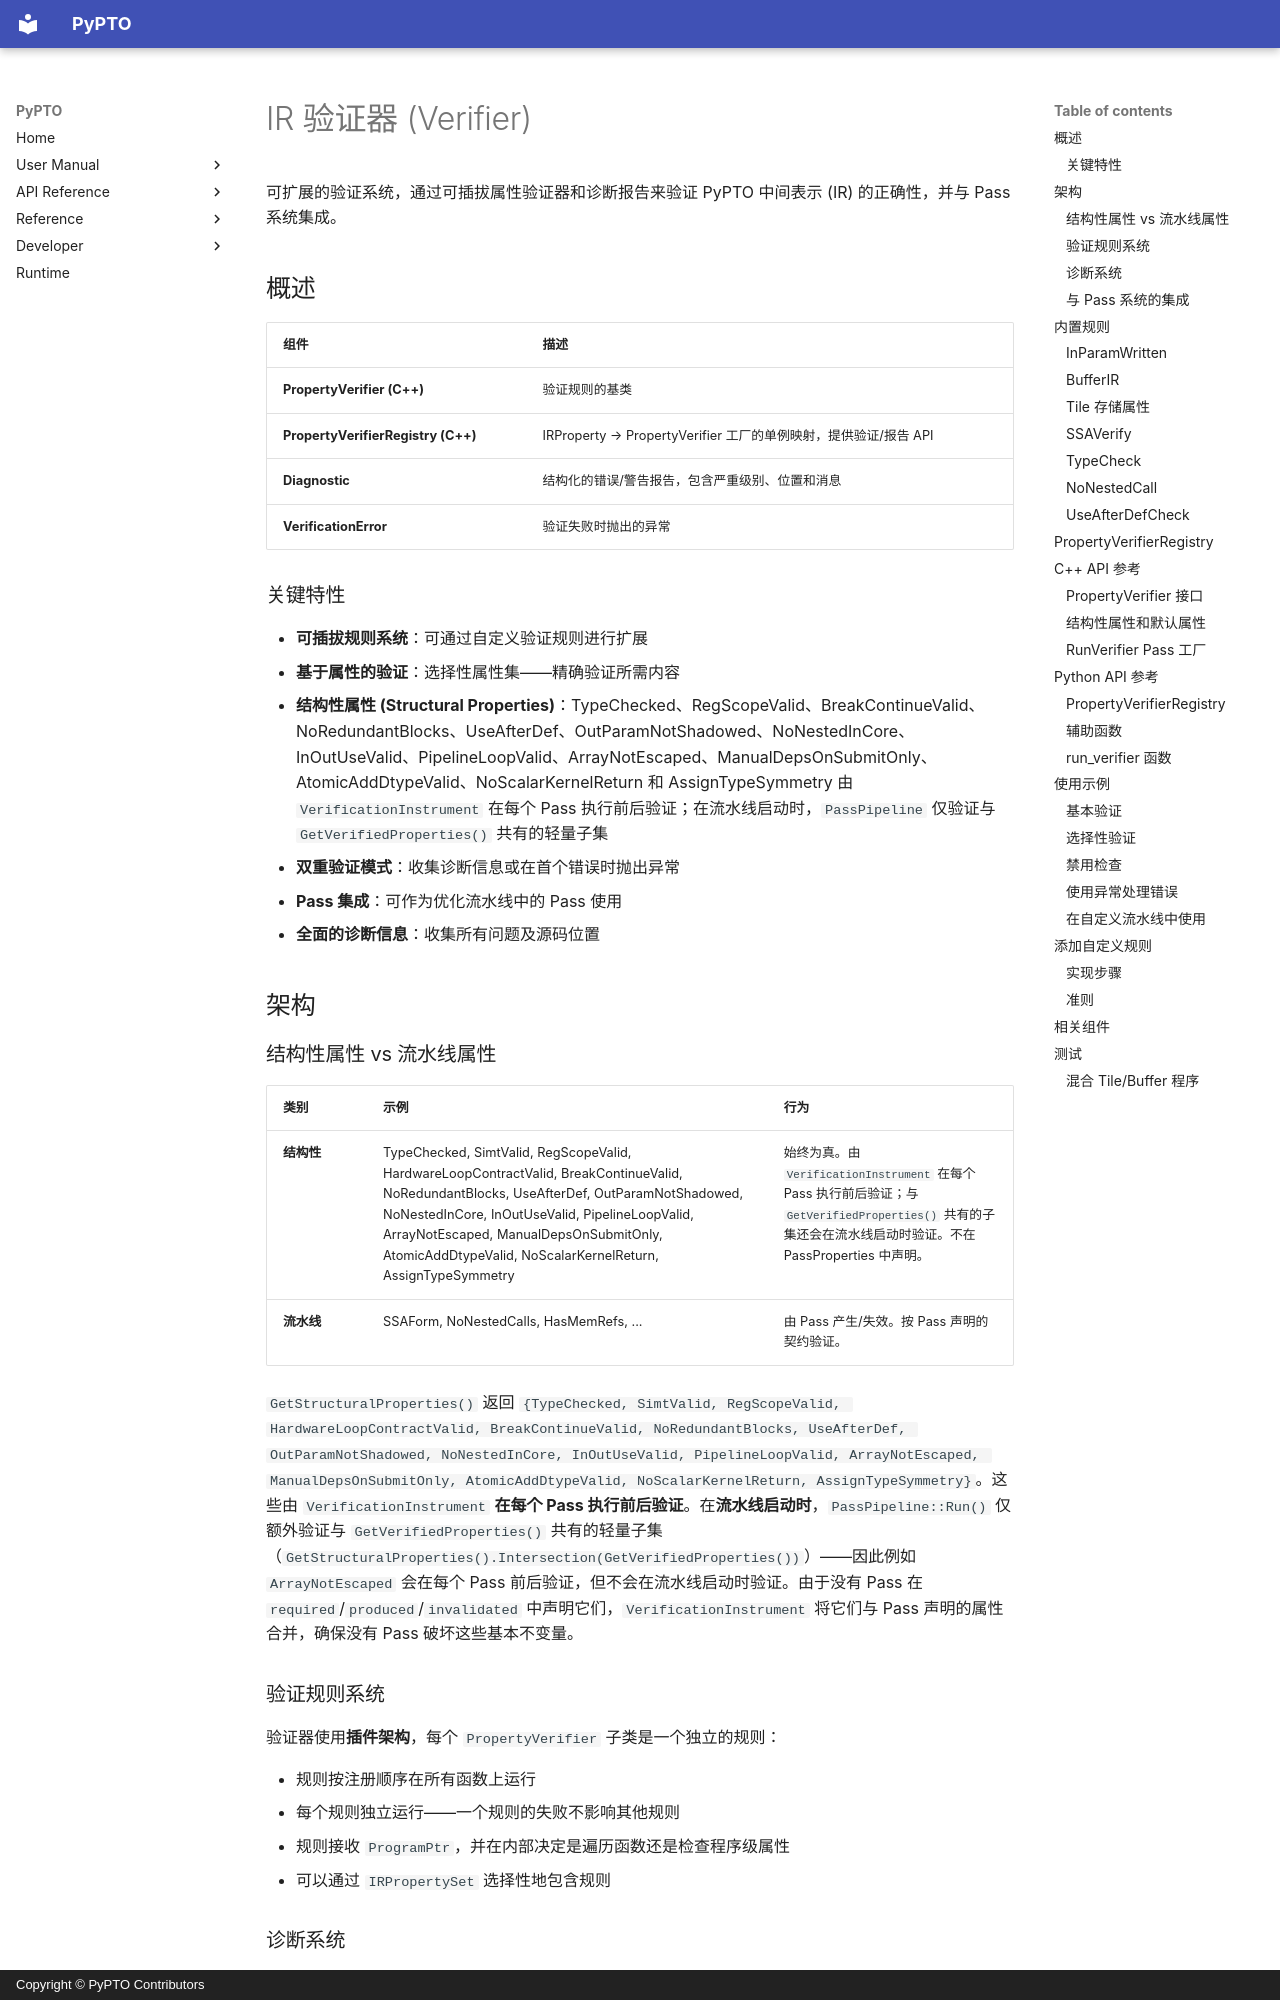

repository: hw-native-sys/pypto · page: zh/dev/passes/99-verifier/index.html · generator: mkdocs · copyright: Copyright © PyPTO Contributors

# IR 验证器 (Verifier)

可扩展的验证系统，通过可插拔属性验证器和诊断报告来验证 PyPTO 中间表示 (IR) 的正确性，并与 Pass 系统集成。

## 概述

| 组件 | 描述 |
| ---- | ---- |
| **PropertyVerifier (C++)** | 验证规则的基类 |
| **PropertyVerifierRegistry (C++)** | IRProperty → PropertyVerifier 工厂的单例映射，提供验证/报告 API |
| **Diagnostic** | 结构化的错误/警告报告，包含严重级别、位置和消息 |
| **VerificationError** | 验证失败时抛出的异常 |

### 关键特性

- **可插拔规则系统**：可通过自定义验证规则进行扩展
- **基于属性的验证**：选择性属性集——精确验证所需内容
- **结构性属性 (Structural Properties)**：TypeChecked、RegScopeValid、BreakContinueValid、NoRedundantBlocks、UseAfterDef、OutParamNotShadowed、NoNestedInCore、InOutUseValid、PipelineLoopValid、ArrayNotEscaped、ManualDepsOnSubmitOnly、AtomicAddDtypeValid、NoScalarKernelReturn 和 AssignTypeSymmetry 由 `VerificationInstrument` 在每个 Pass 执行前后验证；在流水线启动时，`PassPipeline` 仅验证与 `GetVerifiedProperties()` 共有的轻量子集
- **双重验证模式**：收集诊断信息或在首个错误时抛出异常
- **Pass 集成**：可作为优化流水线中的 Pass 使用
- **全面的诊断信息**：收集所有问题及源码位置

## 架构

### 结构性属性 vs 流水线属性

| 类别 | 示例 | 行为 |
| ---- | ---- | ---- |
| **结构性** | TypeChecked, SimtValid, RegScopeValid, HardwareLoopContractValid, BreakContinueValid, NoRedundantBlocks, UseAfterDef, OutParamNotShadowed, NoNestedInCore, InOutUseValid, PipelineLoopValid, ArrayNotEscaped, ManualDepsOnSubmitOnly, AtomicAddDtypeValid, NoScalarKernelReturn, AssignTypeSymmetry | 始终为真。由 `VerificationInstrument` 在每个 Pass 执行前后验证；与 `GetVerifiedProperties()` 共有的子集还会在流水线启动时验证。不在 PassProperties 中声明。 |
| **流水线** | SSAForm, NoNestedCalls, HasMemRefs, ... | 由 Pass 产生/失效。按 Pass 声明的契约验证。 |

`GetStructuralProperties()` 返回 `{TypeChecked, SimtValid, RegScopeValid, HardwareLoopContractValid, BreakContinueValid, NoRedundantBlocks, UseAfterDef, OutParamNotShadowed, NoNestedInCore, InOutUseValid, PipelineLoopValid, ArrayNotEscaped, ManualDepsOnSubmitOnly, AtomicAddDtypeValid, NoScalarKernelReturn, AssignTypeSymmetry}`。这些由 `VerificationInstrument` **在每个 Pass 执行前后验证**。在**流水线启动时**，`PassPipeline::Run()` 仅额外验证与 `GetVerifiedProperties()` 共有的轻量子集（`GetStructuralProperties().Intersection(GetVerifiedProperties())`）——因此例如 `ArrayNotEscaped` 会在每个 Pass 前后验证，但不会在流水线启动时验证。由于没有 Pass 在 `required`/`produced`/`invalidated` 中声明它们，`VerificationInstrument` 将它们与 Pass 声明的属性合并，确保没有 Pass 破坏这些基本不变量。

### 验证规则系统

验证器使用**插件架构**，每个 `PropertyVerifier` 子类是一个独立的规则：

- 规则按注册顺序在所有函数上运行
- 每个规则独立运行——一个规则的失败不影响其他规则
- 规则接收 `ProgramPtr`，并在内部决定是遍历函数还是检查程序级属性
- 可以通过 `IRPropertySet` 选择性地包含规则

### 诊断系统

| 字段 | 类型 | 用途 |
| ---- | ---- | ---- |
| `severity` | `DiagnosticSeverity` | 错误或警告 |
| `rule_name` | `string` | 检测到问题的规则 |
| `error_code` | `int` | 数字错误标识符 |
| `message` | `string` | 人类可读的描述 |
| `span` | `Span` | 源码位置信息 |

### 与 Pass 系统的集成

1. **自动属性验证**：`PassPipeline` 使用 `PropertyVerifierRegistry` 在每个 Pass 执行后检查产生的属性（由 `PassContext` 中的 `VerificationLevel` 控制）。与 `GetVerifiedProperties()` 共有的轻量结构性属性子集在流水线启动时检查。详见 [Pass 管理器](00-pass_manager.md)。
2. **`VerificationInstrument`**：一个 `PassInstrument`，通过 `PassContext` 验证属性。在每个 Pass 执行前，检查 Pass 声明的 `required` 属性。在每个 Pass 执行后，检查 Pass 声明的 `produced` 属性**加上所有结构性属性**——确保没有 Pass 破坏基本的 IR 不变量。

`run_verifier()` 工具函数创建一个独立的 `Pass`，用于自定义流水线中的临时使用，但它**不是**默认优化策略的一部分。
